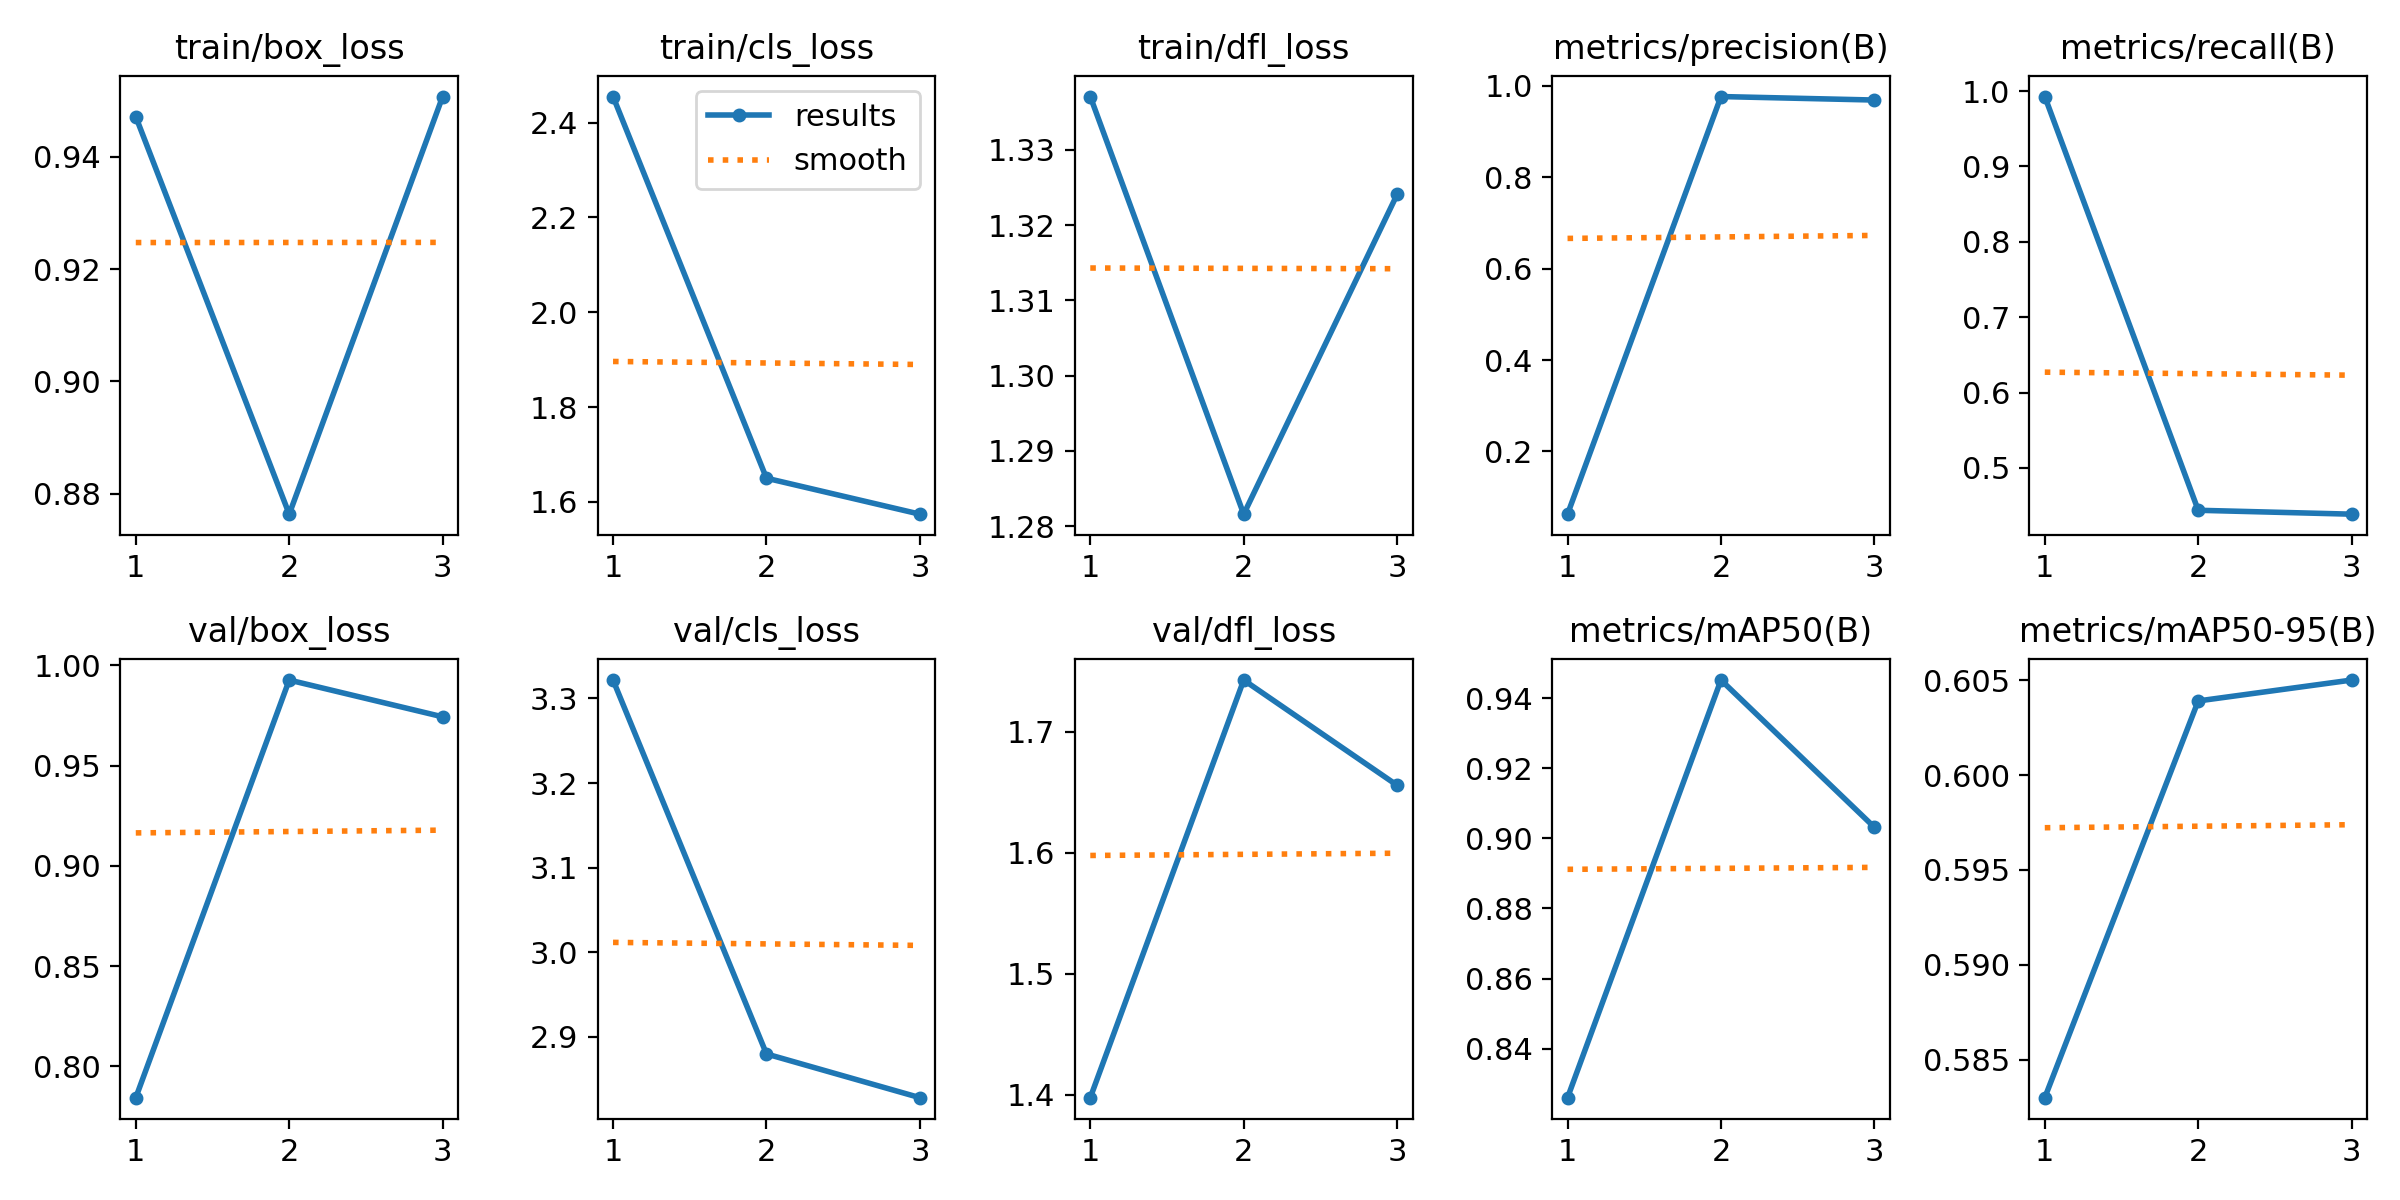

The table this chart was drawn from, first rows:
epoch, train/box_loss, train/cls_loss, train/dfl_loss, metrics/precision(B), metrics/recall(B), metrics/mAP50(B), metrics/mAP50-95(B), val/box_loss, val/cls_loss, val/dfl_loss, lr/pg0, lr/pg1, lr/pg2
1, 0.9471, 2.455, 1.337, 0.06263, 0.9928, 0.826, 0.583, 0.7844, 3.322, 1.397, 0.0003144, 0.0003144, 0.0003144
2, 0.8763, 1.65, 1.282, 0.9767, 0.4438, 0.9451, 0.6039, 0.9927, 2.88, 1.743, 0.0004308, 0.0004308, 0.0004308
3, 0.9507, 1.574, 1.324, 0.969, 0.4386, 0.9031, 0.605, 0.9744, 2.828, 1.656, 0.0003304, 0.0003304, 0.0003304
